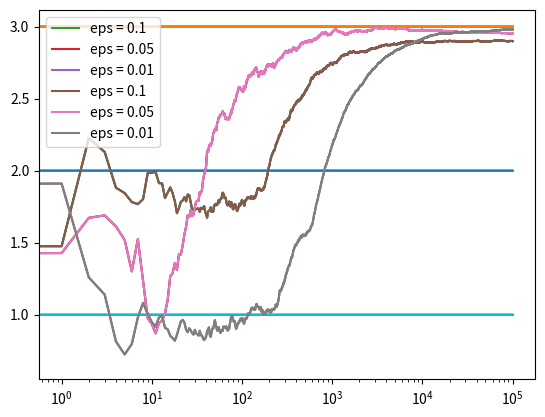

Write Python code to recreate this figure.
import numpy as np
import matplotlib.pyplot as plt


class Bandit:
    def __init__(self, m):
        self.m = m
        self.mean = 0
        self.N = 0

    def pull(self):
        return np.random.randn() + self.m

    def update(self, x):
        self.N += 1
        self.mean = (1 - 1.0 / self.N) * self.mean + 1.0 / self.N * x


def run_experiment(m1, m2, m3, eps, N):
    bandits = [Bandit(m1), Bandit(m2), Bandit(m3)]

    data = np.empty(N)

    for i in range(N):
        # epsilon greedy
        p = np.random.random()
        if p < eps:
            j = np.random.choice(3)
        else:
            j = np.argmax([b.mean for b in bandits])
        x = bandits[j].pull()
        bandits[j].update(x)

        # for the plot
        data[i] = x
    cumulative_average = np.cumsum(data) / (np.arange(N) + 1)

    # plot moving average ctr
    plt.plot(cumulative_average)
    plt.plot(np.ones(N) * m1)
    plt.plot(np.ones(N) * m2)
    plt.plot(np.ones(N) * m3)
    plt.xscale("log")
    plt.show()

    for b in bandits:
        print("True mean: ", b.m)
        print(b.mean)

    return cumulative_average


if __name__ == "__main__":
    c_1 = run_experiment(1.0, 2.0, 3.0, 0.1, 100000)
    c_05 = run_experiment(1.0, 2.0, 3.0, 0.05, 100000)
    c_01 = run_experiment(1.0, 2.0, 3.0, 0.01, 100000)

    # log scale plot
    plt.plot(c_1, label="eps = 0.1")
    plt.plot(c_05, label="eps = 0.05")
    plt.plot(c_01, label="eps = 0.01")
    plt.legend()
    plt.xscale("log")
    plt.show()

    # linear plot
    plt.plot(c_1, label="eps = 0.1")
    plt.plot(c_05, label="eps = 0.05")
    plt.plot(c_01, label="eps = 0.01")
    plt.legend()
    plt.show()
